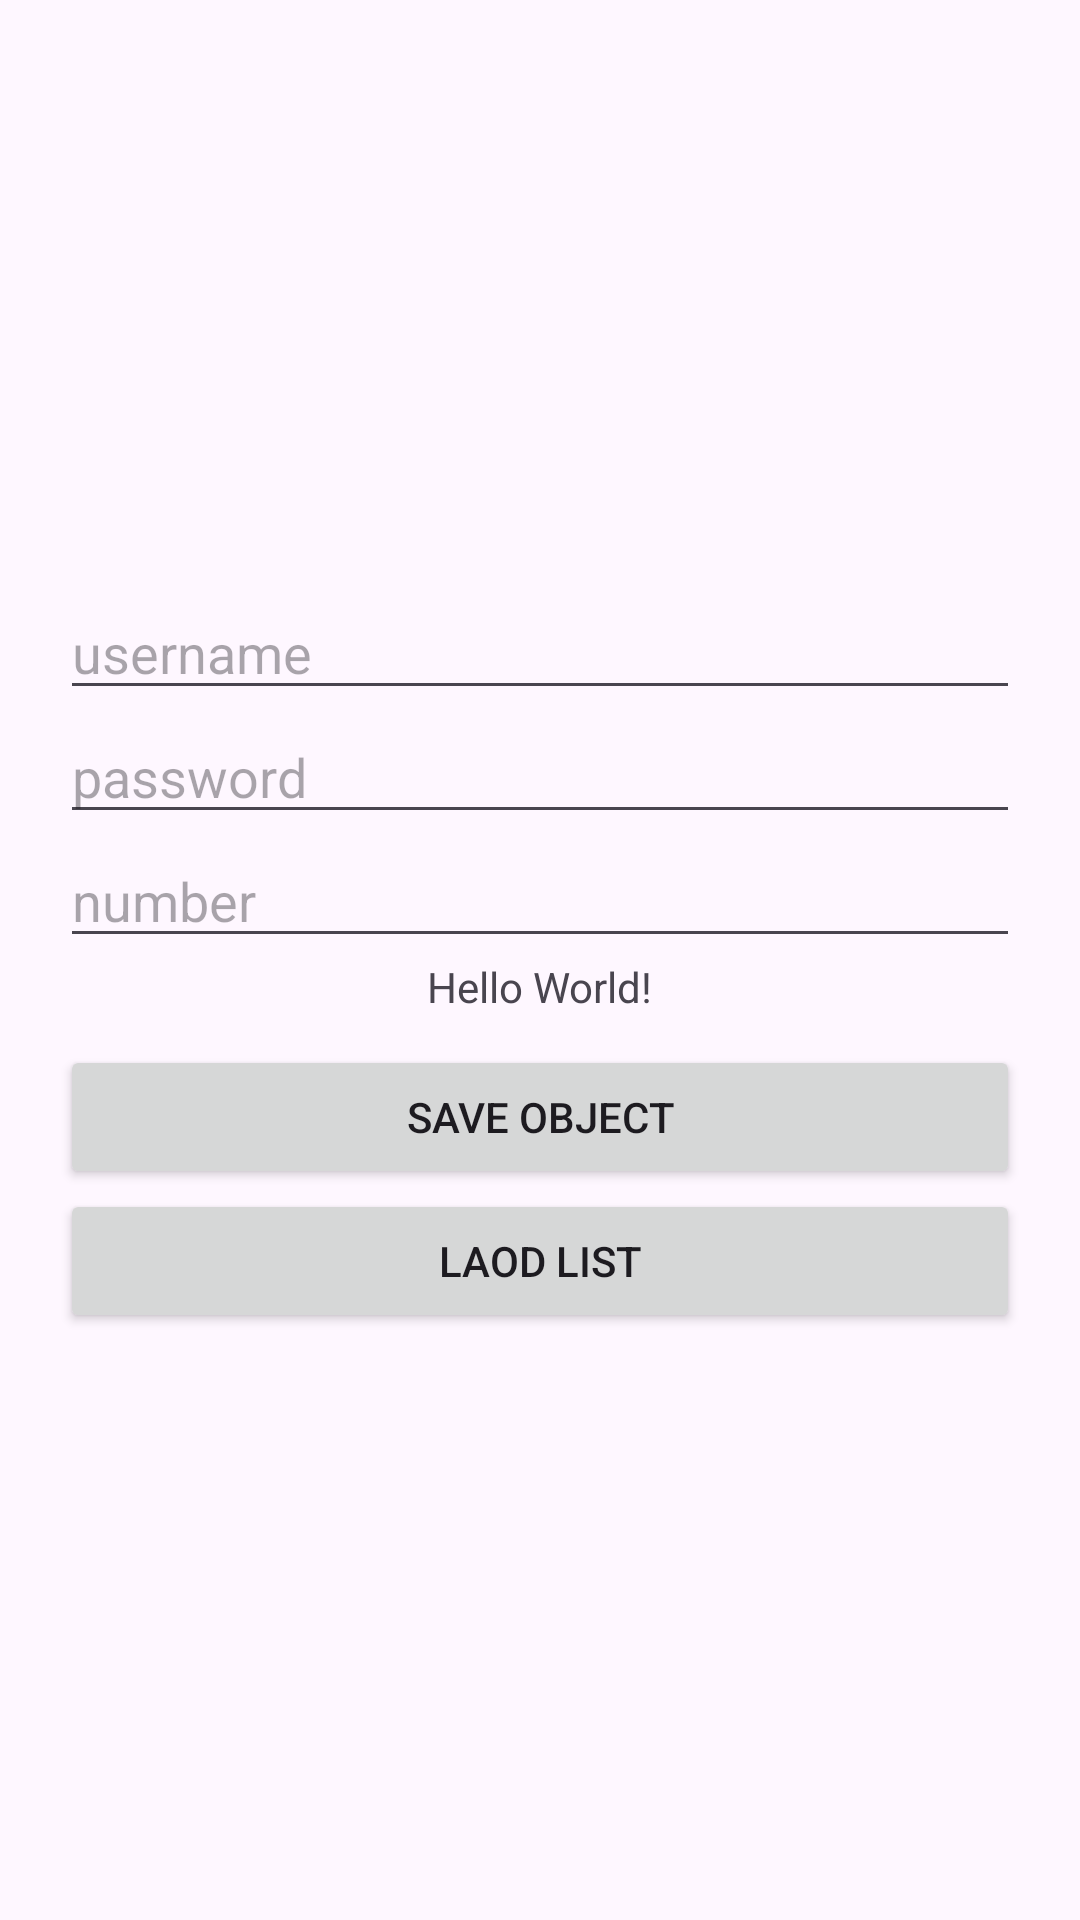

Android layout source for this screen:
<!-- AndroidManifest.xml: application theme Theme.SQLVsNoSQL -->
<!-- res/layout/activity_main.xml -->
<?xml version="1.0" encoding="utf-8"?>
<LinearLayout xmlns:android="http://schemas.android.com/apk/res/android"
    xmlns:app="http://schemas.android.com/apk/res-auto"
    xmlns:tools="http://schemas.android.com/tools"
    android:layout_width="match_parent"
    android:gravity="center"
    android:orientation="vertical"
    android:padding="20dp"
    android:layout_height="match_parent"
    tools:context=".MainActivity">

    <EditText
        android:id="@+id/et_username"
        android:layout_width="match_parent"
        android:hint="username"
        android:layout_height="wrap_content"/>
    <EditText
        android:id="@+id/et_password"
        android:layout_width="match_parent"
        android:hint="password"
        android:layout_height="wrap_content"/>
    <EditText
        android:id="@+id/et_number"
        android:layout_width="match_parent"
        android:hint="number"
        android:layout_height="wrap_content"/>

    <TextView
        android:id="@+id/tv_test"
        android:layout_width="wrap_content"
        android:layout_height="wrap_content"
        android:text="Hello World!" />

    <Button
        android:id="@+id/bSave"
        android:layout_marginTop="10dp"
        android:layout_width="match_parent"
        android:text="Save object"
        android:layout_height="wrap_content"/>
    <Button
        android:id="@+id/bLoad"
        android:layout_width="match_parent"
        android:text="Laod list"
        android:layout_height="wrap_content"/>

    <androidx.recyclerview.widget.RecyclerView
        android:layout_width="match_parent"
        android:id="@+id/rv_1"
        android:layout_height="wrap_content"/>
</LinearLayout>
<!-- resources referenced by this layout -->
<resources>
  <style name="Theme.SQLVsNoSQL" parent="Base.Theme.SQLVsNoSQL" />
  <style name="Base.Theme.SQLVsNoSQL" parent="Theme.Material3.DayNight.NoActionBar">
          
          
      </style>
</resources>
